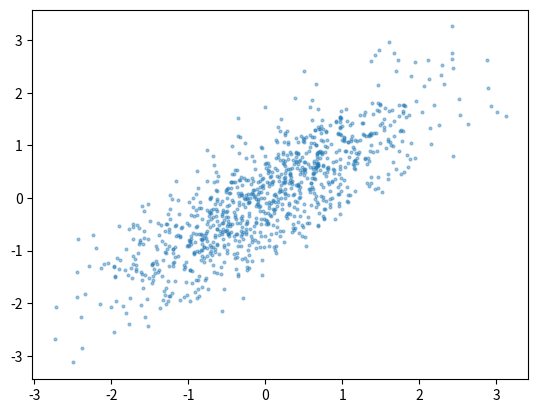

The script that saved this image:
import numpy as np
from numpy.random import randn
import matplotlib.pyplot as plt

N = 1000
# cambiar a 0.8
r = 0.80
Sigma = np.array([[1.0, r], [r, 1.0]])

B = np.linalg.cholesky(Sigma)
x = B @ randn(2, N)

plt.scatter([x[0,:]], [x[1,:]], alpha=0.4, s = 4)

plt.show()
